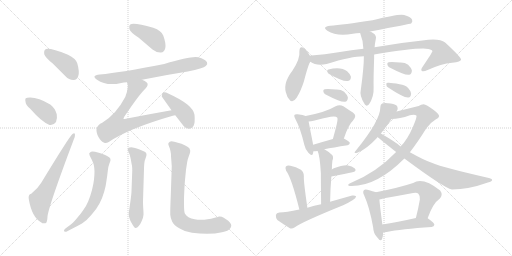
t = 0.00 s
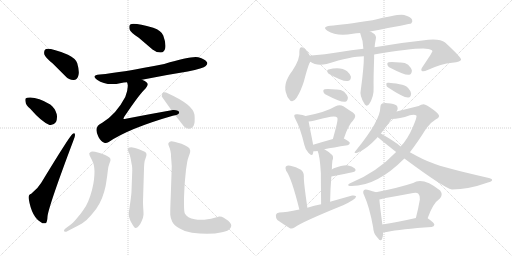
t = 4.18 s
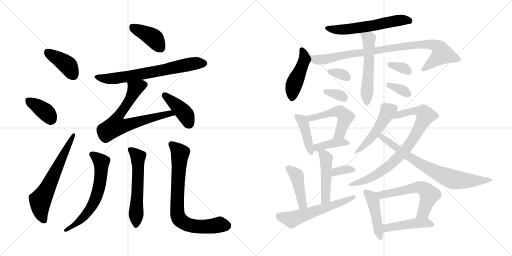
t = 8.36 s
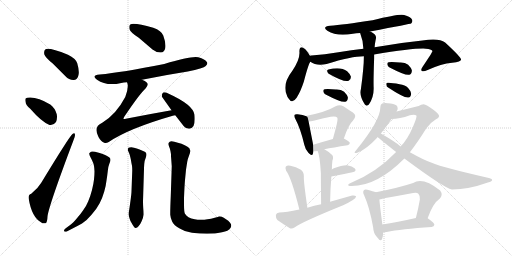
t = 12.53 s
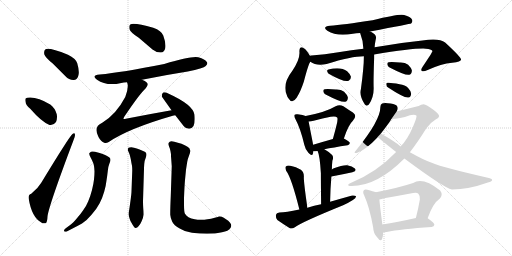
t = 16.71 s
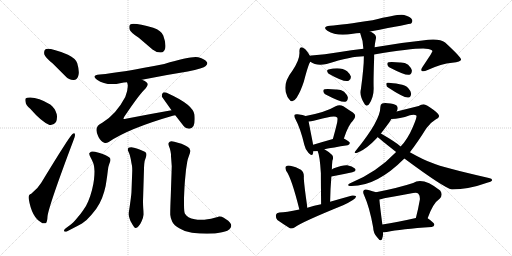
t = 20.89 s

The animated SVG that drew these frames (rendered in a browser with its animation timeline set to each time). Animation: 31 CSS @keyframes rules; one cycle of 20.89 s.

<svg version="1.1" viewBox="0 0 2048 1024" xmlns="http://www.w3.org/2000/svg">
  <g stroke="lightgray" stroke-dasharray="1,1" stroke-width="1" transform="scale(4, 4)">
    <line x1="0" y1="0" x2="256" y2="256"></line>
    <line x1="256" y1="0" x2="0" y2="256"></line>
    <line x1="128" y1="0" x2="128" y2="256"></line>
    <line x1="0" y1="128" x2="256" y2="128"></line>
    <line x1="256" y1="0" x2="512" y2="256"></line>
    <line x1="512" y1="0" x2="256" y2="256"></line>
    <line x1="384" y1="0" x2="384" y2="256"></line>
    <line x1="256" y1="128" x2="512" y2="128"></line>
  </g>
<g transform="scale(1, -1) translate(0, -850)">
   <style type="text/css">
    @keyframes keyframes0 {
      from {
       stroke: black;
       stroke-dashoffset: 401;
       stroke-width: 128;
       }
       57% {
       animation-timing-function: step-end;
       stroke: black;
       stroke-dashoffset: 0;
       stroke-width: 128;
       }
       to {
       stroke: black;
       stroke-width: 1024;
       }
       }
       #make-me-a-hanzi-animation-0 {
         animation: keyframes0 0.576335s both;
         animation-delay: 0.000000s;
         animation-timing-function: linear;
       }
    @keyframes keyframes1 {
      from {
       stroke: black;
       stroke-dashoffset: 378;
       stroke-width: 128;
       }
       55% {
       animation-timing-function: step-end;
       stroke: black;
       stroke-dashoffset: 0;
       stroke-width: 128;
       }
       to {
       stroke: black;
       stroke-width: 1024;
       }
       }
       #make-me-a-hanzi-animation-1 {
         animation: keyframes1 0.557617s both;
         animation-delay: 0.576335s;
         animation-timing-function: linear;
       }
    @keyframes keyframes2 {
      from {
       stroke: black;
       stroke-dashoffset: 632;
       stroke-width: 128;
       }
       67% {
       animation-timing-function: step-end;
       stroke: black;
       stroke-dashoffset: 0;
       stroke-width: 128;
       }
       to {
       stroke: black;
       stroke-width: 1024;
       }
       }
       #make-me-a-hanzi-animation-2 {
         animation: keyframes2 0.764323s both;
         animation-delay: 1.133952s;
         animation-timing-function: linear;
       }
    @keyframes keyframes3 {
      from {
       stroke: black;
       stroke-dashoffset: 402;
       stroke-width: 128;
       }
       57% {
       animation-timing-function: step-end;
       stroke: black;
       stroke-dashoffset: 0;
       stroke-width: 128;
       }
       to {
       stroke: black;
       stroke-width: 1024;
       }
       }
       #make-me-a-hanzi-animation-3 {
         animation: keyframes3 0.577148s both;
         animation-delay: 1.898275s;
         animation-timing-function: linear;
       }
    @keyframes keyframes4 {
      from {
       stroke: black;
       stroke-dashoffset: 689;
       stroke-width: 128;
       }
       69% {
       animation-timing-function: step-end;
       stroke: black;
       stroke-dashoffset: 0;
       stroke-width: 128;
       }
       to {
       stroke: black;
       stroke-width: 1024;
       }
       }
       #make-me-a-hanzi-animation-4 {
         animation: keyframes4 0.810710s both;
         animation-delay: 2.475423s;
         animation-timing-function: linear;
       }
    @keyframes keyframes5 {
      from {
       stroke: black;
       stroke-dashoffset: 701;
       stroke-width: 128;
       }
       70% {
       animation-timing-function: step-end;
       stroke: black;
       stroke-dashoffset: 0;
       stroke-width: 128;
       }
       to {
       stroke: black;
       stroke-width: 1024;
       }
       }
       #make-me-a-hanzi-animation-5 {
         animation: keyframes5 0.820475s both;
         animation-delay: 3.286133s;
         animation-timing-function: linear;
       }
    @keyframes keyframes6 {
      from {
       stroke: black;
       stroke-dashoffset: 412;
       stroke-width: 128;
       }
       57% {
       animation-timing-function: step-end;
       stroke: black;
       stroke-dashoffset: 0;
       stroke-width: 128;
       }
       to {
       stroke: black;
       stroke-width: 1024;
       }
       }
       #make-me-a-hanzi-animation-6 {
         animation: keyframes6 0.585286s both;
         animation-delay: 4.106608s;
         animation-timing-function: linear;
       }
    @keyframes keyframes7 {
      from {
       stroke: black;
       stroke-dashoffset: 639;
       stroke-width: 128;
       }
       68% {
       animation-timing-function: step-end;
       stroke: black;
       stroke-dashoffset: 0;
       stroke-width: 128;
       }
       to {
       stroke: black;
       stroke-width: 1024;
       }
       }
       #make-me-a-hanzi-animation-7 {
         animation: keyframes7 0.770020s both;
         animation-delay: 4.691894s;
         animation-timing-function: linear;
       }
    @keyframes keyframes8 {
      from {
       stroke: black;
       stroke-dashoffset: 578;
       stroke-width: 128;
       }
       65% {
       animation-timing-function: step-end;
       stroke: black;
       stroke-dashoffset: 0;
       stroke-width: 128;
       }
       to {
       stroke: black;
       stroke-width: 1024;
       }
       }
       #make-me-a-hanzi-animation-8 {
         animation: keyframes8 0.720378s both;
         animation-delay: 5.461914s;
         animation-timing-function: linear;
       }
    @keyframes keyframes9 {
      from {
       stroke: black;
       stroke-dashoffset: 770;
       stroke-width: 128;
       }
       71% {
       animation-timing-function: step-end;
       stroke: black;
       stroke-dashoffset: 0;
       stroke-width: 128;
       }
       to {
       stroke: black;
       stroke-width: 1024;
       }
       }
       #make-me-a-hanzi-animation-9 {
         animation: keyframes9 0.876628s both;
         animation-delay: 6.182292s;
         animation-timing-function: linear;
       }
    @keyframes keyframes10 {
      from {
       stroke: black;
       stroke-dashoffset: 590;
       stroke-width: 128;
       }
       66% {
       animation-timing-function: step-end;
       stroke: black;
       stroke-dashoffset: 0;
       stroke-width: 128;
       }
       to {
       stroke: black;
       stroke-width: 1024;
       }
       }
       #make-me-a-hanzi-animation-10 {
         animation: keyframes10 0.730143s both;
         animation-delay: 7.058920s;
         animation-timing-function: linear;
       }
    @keyframes keyframes11 {
      from {
       stroke: black;
       stroke-dashoffset: 456;
       stroke-width: 128;
       }
       60% {
       animation-timing-function: step-end;
       stroke: black;
       stroke-dashoffset: 0;
       stroke-width: 128;
       }
       to {
       stroke: black;
       stroke-width: 1024;
       }
       }
       #make-me-a-hanzi-animation-11 {
         animation: keyframes11 0.621094s both;
         animation-delay: 7.789063s;
         animation-timing-function: linear;
       }
    @keyframes keyframes12 {
      from {
       stroke: black;
       stroke-dashoffset: 907;
       stroke-width: 128;
       }
       75% {
       animation-timing-function: step-end;
       stroke: black;
       stroke-dashoffset: 0;
       stroke-width: 128;
       }
       to {
       stroke: black;
       stroke-width: 1024;
       }
       }
       #make-me-a-hanzi-animation-12 {
         animation: keyframes12 0.988118s both;
         animation-delay: 8.410157s;
         animation-timing-function: linear;
       }
    @keyframes keyframes13 {
      from {
       stroke: black;
       stroke-dashoffset: 546;
       stroke-width: 128;
       }
       64% {
       animation-timing-function: step-end;
       stroke: black;
       stroke-dashoffset: 0;
       stroke-width: 128;
       }
       to {
       stroke: black;
       stroke-width: 1024;
       }
       }
       #make-me-a-hanzi-animation-13 {
         animation: keyframes13 0.694336s both;
         animation-delay: 9.398275s;
         animation-timing-function: linear;
       }
    @keyframes keyframes14 {
      from {
       stroke: black;
       stroke-dashoffset: 330;
       stroke-width: 128;
       }
       52% {
       animation-timing-function: step-end;
       stroke: black;
       stroke-dashoffset: 0;
       stroke-width: 128;
       }
       to {
       stroke: black;
       stroke-width: 1024;
       }
       }
       #make-me-a-hanzi-animation-14 {
         animation: keyframes14 0.518555s both;
         animation-delay: 10.092611s;
         animation-timing-function: linear;
       }
    @keyframes keyframes15 {
      from {
       stroke: black;
       stroke-dashoffset: 335;
       stroke-width: 128;
       }
       52% {
       animation-timing-function: step-end;
       stroke: black;
       stroke-dashoffset: 0;
       stroke-width: 128;
       }
       to {
       stroke: black;
       stroke-width: 1024;
       }
       }
       #make-me-a-hanzi-animation-15 {
         animation: keyframes15 0.522624s both;
         animation-delay: 10.611166s;
         animation-timing-function: linear;
       }
    @keyframes keyframes16 {
      from {
       stroke: black;
       stroke-dashoffset: 335;
       stroke-width: 128;
       }
       52% {
       animation-timing-function: step-end;
       stroke: black;
       stroke-dashoffset: 0;
       stroke-width: 128;
       }
       to {
       stroke: black;
       stroke-width: 1024;
       }
       }
       #make-me-a-hanzi-animation-16 {
         animation: keyframes16 0.522624s both;
         animation-delay: 11.133790s;
         animation-timing-function: linear;
       }
    @keyframes keyframes17 {
      from {
       stroke: black;
       stroke-dashoffset: 342;
       stroke-width: 128;
       }
       53% {
       animation-timing-function: step-end;
       stroke: black;
       stroke-dashoffset: 0;
       stroke-width: 128;
       }
       to {
       stroke: black;
       stroke-width: 1024;
       }
       }
       #make-me-a-hanzi-animation-17 {
         animation: keyframes17 0.528320s both;
         animation-delay: 11.656414s;
         animation-timing-function: linear;
       }
    @keyframes keyframes18 {
      from {
       stroke: black;
       stroke-dashoffset: 419;
       stroke-width: 128;
       }
       58% {
       animation-timing-function: step-end;
       stroke: black;
       stroke-dashoffset: 0;
       stroke-width: 128;
       }
       to {
       stroke: black;
       stroke-width: 1024;
       }
       }
       #make-me-a-hanzi-animation-18 {
         animation: keyframes18 0.590983s both;
         animation-delay: 12.184734s;
         animation-timing-function: linear;
       }
    @keyframes keyframes19 {
      from {
       stroke: black;
       stroke-dashoffset: 515;
       stroke-width: 128;
       }
       63% {
       animation-timing-function: step-end;
       stroke: black;
       stroke-dashoffset: 0;
       stroke-width: 128;
       }
       to {
       stroke: black;
       stroke-width: 1024;
       }
       }
       #make-me-a-hanzi-animation-19 {
         animation: keyframes19 0.669108s both;
         animation-delay: 12.775717s;
         animation-timing-function: linear;
       }
    @keyframes keyframes20 {
      from {
       stroke: black;
       stroke-dashoffset: 396;
       stroke-width: 128;
       }
       56% {
       animation-timing-function: step-end;
       stroke: black;
       stroke-dashoffset: 0;
       stroke-width: 128;
       }
       to {
       stroke: black;
       stroke-width: 1024;
       }
       }
       #make-me-a-hanzi-animation-20 {
         animation: keyframes20 0.572266s both;
         animation-delay: 13.444825s;
         animation-timing-function: linear;
       }
    @keyframes keyframes21 {
      from {
       stroke: black;
       stroke-dashoffset: 474;
       stroke-width: 128;
       }
       61% {
       animation-timing-function: step-end;
       stroke: black;
       stroke-dashoffset: 0;
       stroke-width: 128;
       }
       to {
       stroke: black;
       stroke-width: 1024;
       }
       }
       #make-me-a-hanzi-animation-21 {
         animation: keyframes21 0.635742s both;
         animation-delay: 14.017091s;
         animation-timing-function: linear;
       }
    @keyframes keyframes22 {
      from {
       stroke: black;
       stroke-dashoffset: 343;
       stroke-width: 128;
       }
       53% {
       animation-timing-function: step-end;
       stroke: black;
       stroke-dashoffset: 0;
       stroke-width: 128;
       }
       to {
       stroke: black;
       stroke-width: 1024;
       }
       }
       #make-me-a-hanzi-animation-22 {
         animation: keyframes22 0.529134s both;
         animation-delay: 14.652833s;
         animation-timing-function: linear;
       }
    @keyframes keyframes23 {
      from {
       stroke: black;
       stroke-dashoffset: 433;
       stroke-width: 128;
       }
       58% {
       animation-timing-function: step-end;
       stroke: black;
       stroke-dashoffset: 0;
       stroke-width: 128;
       }
       to {
       stroke: black;
       stroke-width: 1024;
       }
       }
       #make-me-a-hanzi-animation-23 {
         animation: keyframes23 0.602376s both;
         animation-delay: 15.181967s;
         animation-timing-function: linear;
       }
    @keyframes keyframes24 {
      from {
       stroke: black;
       stroke-dashoffset: 578;
       stroke-width: 128;
       }
       65% {
       animation-timing-function: step-end;
       stroke: black;
       stroke-dashoffset: 0;
       stroke-width: 128;
       }
       to {
       stroke: black;
       stroke-width: 1024;
       }
       }
       #make-me-a-hanzi-animation-24 {
         animation: keyframes24 0.720378s both;
         animation-delay: 15.784343s;
         animation-timing-function: linear;
       }
    @keyframes keyframes25 {
      from {
       stroke: black;
       stroke-dashoffset: 481;
       stroke-width: 128;
       }
       61% {
       animation-timing-function: step-end;
       stroke: black;
       stroke-dashoffset: 0;
       stroke-width: 128;
       }
       to {
       stroke: black;
       stroke-width: 1024;
       }
       }
       #make-me-a-hanzi-animation-25 {
         animation: keyframes25 0.641439s both;
         animation-delay: 16.504721s;
         animation-timing-function: linear;
       }
    @keyframes keyframes26 {
      from {
       stroke: black;
       stroke-dashoffset: 827;
       stroke-width: 128;
       }
       73% {
       animation-timing-function: step-end;
       stroke: black;
       stroke-dashoffset: 0;
       stroke-width: 128;
       }
       to {
       stroke: black;
       stroke-width: 1024;
       }
       }
       #make-me-a-hanzi-animation-26 {
         animation: keyframes26 0.923014s both;
         animation-delay: 17.146160s;
         animation-timing-function: linear;
       }
    @keyframes keyframes27 {
      from {
       stroke: black;
       stroke-dashoffset: 750;
       stroke-width: 128;
       }
       71% {
       animation-timing-function: step-end;
       stroke: black;
       stroke-dashoffset: 0;
       stroke-width: 128;
       }
       to {
       stroke: black;
       stroke-width: 1024;
       }
       }
       #make-me-a-hanzi-animation-27 {
         animation: keyframes27 0.860352s both;
         animation-delay: 18.069174s;
         animation-timing-function: linear;
       }
    @keyframes keyframes28 {
      from {
       stroke: black;
       stroke-dashoffset: 452;
       stroke-width: 128;
       }
       60% {
       animation-timing-function: step-end;
       stroke: black;
       stroke-dashoffset: 0;
       stroke-width: 128;
       }
       to {
       stroke: black;
       stroke-width: 1024;
       }
       }
       #make-me-a-hanzi-animation-28 {
         animation: keyframes28 0.617839s both;
         animation-delay: 18.929526s;
         animation-timing-function: linear;
       }
    @keyframes keyframes29 {
      from {
       stroke: black;
       stroke-dashoffset: 580;
       stroke-width: 128;
       }
       65% {
       animation-timing-function: step-end;
       stroke: black;
       stroke-dashoffset: 0;
       stroke-width: 128;
       }
       to {
       stroke: black;
       stroke-width: 1024;
       }
       }
       #make-me-a-hanzi-animation-29 {
         animation: keyframes29 0.722005s both;
         animation-delay: 19.547365s;
         animation-timing-function: linear;
       }
    @keyframes keyframes30 {
      from {
       stroke: black;
       stroke-dashoffset: 453;
       stroke-width: 128;
       }
       60% {
       animation-timing-function: step-end;
       stroke: black;
       stroke-dashoffset: 0;
       stroke-width: 128;
       }
       to {
       stroke: black;
       stroke-width: 1024;
       }
       }
       #make-me-a-hanzi-animation-30 {
         animation: keyframes30 0.618652s both;
         animation-delay: 20.269370s;
         animation-timing-function: linear;
       }
</style>
<path d="M 211.0 596.5 L 262.0 545.5 Q 277.0 529.5 295.0 530.5 Q 308.0 531.5 313.0 546.5 Q 319.0 562.5 309.0 597.5 Q 303.0 616.5 272.0 631.5 Q 194.0 661.5 181.0 652.5 Q 175.0 648.5 177.0 633.5 Q 181.0 620.5 211.0 596.5 Z" fill="lightgray"></path> 
<path d="M 121.0 415.5 Q 166.0 363.5 198.0 350.5 Q 214.0 347.5 224.0 362.5 Q 230.0 375.5 227.0 393.5 Q 220.0 418.5 201.0 432.5 Q 146.0 465.5 109.0 459.5 Q 106.0 459.5 106.0 458.5 Q 99.0 457.5 102.0 443.5 Q 103.0 430.5 121.0 415.5 Z" fill="lightgray"></path> 
<path d="M 125.0 75.5 Q 112.0 72.5 115.0 54.5 Q 127.0 -17.5 164.0 -38.5 Q 171.0 -45.5 182.0 -42.5 Q 189.0 -41.5 190.0 -15.5 Q 194.0 24.5 294.0 289.5 Q 301.0 305.5 300.0 311.5 Q 299.0 321.5 290.0 314.5 Q 278.0 305.5 165.0 119.5 Q 152.0 97.5 125.0 75.5 Z" fill="lightgray"></path> 
<path d="M 555.0 699.5 L 610.0 652.5 Q 626.0 639.5 644.0 640.5 Q 657.0 641.5 661.0 657.5 Q 665.0 675.5 653.0 708.5 Q 646.0 727.5 613.0 739.5 Q 537.0 760.5 521.0 752.5 Q 515.0 748.5 518.0 733.5 Q 522.0 720.5 555.0 699.5 Z" fill="lightgray"></path> 
<path d="M 568.0 531.5 Q 656.0 549.5 751.0 564.5 Q 814.0 577.5 823.0 586.5 Q 832.0 593.5 828.0 601.5 Q 821.0 613.5 793.0 621.5 Q 766.0 627.5 657.0 594.5 Q 486.0 560.5 399.0 552.5 Q 363.0 548.5 388.0 531.5 Q 427.0 504.5 485.0 518.5 Q 495.0 521.5 508.0 521.5 L 568.0 531.5 Z" fill="lightgray"></path> 
<path d="M 686.0 409.5 Q 595.0 393.5 503.0 375.5 Q 496.0 372.5 494.0 375.5 Q 493.0 376.5 497.0 383.5 Q 558.0 474.5 583.0 497.5 Q 596.0 512.5 587.0 520.5 Q 581.0 527.5 568.0 531.5 C 541.0 544.5 502.0 550.5 508.0 521.5 Q 517.0 503.5 501.0 462.5 Q 465.0 393.5 409.0 359.5 Q 372.0 343.5 394.0 302.5 Q 404.0 283.5 417.0 279.5 Q 424.0 276.5 435.0 282.5 Q 514.0 336.5 691.0 387.5 Q 695.0 388.5 701.0 389.5 C 730.0 396.5 716.0 414.5 686.0 409.5 Z" fill="lightgray"></path> 
<path d="M 701.0 389.5 L 729.0 353.5 Q 739.0 337.5 756.0 335.5 Q 766.0 334.5 774.0 346.5 Q 781.0 359.5 778.0 391.5 Q 772.0 431.5 675.0 475.5 Q 660.0 482.5 653.0 480.5 Q 647.0 477.5 647.0 464.5 L 686.0 409.5 L 701.0 389.5 Z" fill="lightgray"></path> 
<path d="M 263.0 -62.5 Q 256.0 -67.5 256.0 -71.5 Q 256.0 -73.5 257.0 -74.5 Q 259.0 -76.5 262.0 -76.5 Q 265.0 -76.5 269.0 -74.5 L 294.0 -61.5 Q 308.0 -54.5 328.0 -43.5 Q 346.0 -32.5 366.0 -8.5 Q 386.0 13.5 398.0 36.5 Q 410.0 59.5 417.0 84.5 Q 424.0 109.5 426.0 128.5 Q 429.0 147.5 431.0 165.5 Q 432.0 182.5 437.0 194.5 Q 442.0 207.5 442.0 209.5 Q 442.0 213.5 441.0 216.5 Q 440.0 220.5 430.0 225.5 Q 422.0 231.5 408.0 235.5 Q 396.0 240.5 380.0 243.5 Q 374.0 244.5 370.0 244.5 Q 366.0 244.5 364.0 243.5 Q 360.0 241.5 357.0 237.5 L 357.0 235.5 Q 357.0 230.5 362.0 221.5 Q 368.0 210.5 372.0 200.5 Q 377.0 189.5 378.0 165.5 Q 378.0 149.5 376.0 132.5 Q 374.0 114.5 368.0 90.5 Q 362.0 67.5 353.0 45.5 Q 344.0 23.5 332.0 8.5 Q 322.0 -6.5 306.0 -24.5 Q 291.0 -42.5 282.0 -48.5 L 263.0 -62.5 Z" fill="lightgray"></path> 
<path d="M 576.0 175.5 Q 576.0 181.5 577.0 194.5 Q 578.0 208.5 583.0 219.5 Q 586.0 228.5 586.0 231.5 Q 586.0 235.5 584.0 239.5 Q 581.0 243.5 570.0 247.5 Q 558.0 253.5 547.0 256.5 Q 536.0 260.5 525.0 261.5 Q 518.0 261.5 514.0 259.5 Q 512.0 257.5 511.0 253.5 L 511.0 252.5 Q 511.0 248.5 515.0 241.5 Q 519.0 233.5 523.0 214.5 Q 526.0 195.5 528.0 187.5 Q 529.0 179.5 529.0 167.5 L 526.0 86.5 Q 526.0 75.5 521.0 40.5 L 517.0 12.5 Q 515.0 2.5 515.0 -3.5 L 515.0 -7.5 Q 515.0 -14.5 518.0 -22.5 Q 520.0 -31.5 527.0 -42.5 Q 537.0 -61.5 542.0 -61.5 L 543.0 -61.5 Q 549.0 -60.5 554.0 -54.5 Q 560.0 -49.5 566.0 -35.5 Q 573.0 -22.5 574.0 -8.5 L 574.0 -2.5 Q 574.0 4.5 573.0 16.5 Q 572.0 33.5 572.0 45.5 L 576.0 175.5 Z" fill="lightgray"></path> 
<path d="M 687.0 185.5 L 683.0 65.5 Q 681.0 19.5 681.0 1.5 L 681.0 -8.5 Q 682.0 -22.5 689.0 -36.5 Q 696.0 -50.5 717.0 -62.5 Q 738.0 -76.5 768.0 -80.5 Q 799.0 -84.5 828.0 -84.5 Q 862.0 -84.5 888.0 -78.5 Q 914.0 -73.5 921.0 -62.5 Q 925.0 -57.5 925.0 -51.5 Q 925.0 -49.5 924.0 -46.5 Q 922.0 -40.5 913.0 -32.5 L 895.0 -20.5 Q 887.0 -15.5 879.0 -15.5 L 876.0 -15.5 Q 874.0 -16.5 859.0 -20.5 Q 844.0 -25.5 830.0 -26.5 Q 816.0 -28.5 809.0 -28.5 L 802.0 -28.5 Q 790.0 -28.5 779.0 -26.5 Q 764.0 -24.5 754.0 -18.5 Q 744.0 -11.5 740.0 -4.5 Q 736.0 2.5 736.0 33.5 L 736.0 57.5 Q 738.0 109.5 740.0 130.5 L 744.0 171.5 Q 747.0 191.5 749.0 203.5 Q 751.0 215.5 756.0 227.5 Q 761.0 239.5 761.0 246.5 Q 761.0 248.5 760.0 250.5 Q 760.0 257.5 750.0 263.5 Q 740.0 269.5 726.0 275.5 L 697.0 283.5 Q 691.0 285.5 686.0 285.5 Q 682.0 285.5 679.0 283.5 Q 674.0 280.5 673.0 275.5 Q 673.0 271.5 677.0 262.5 Q 681.0 253.5 682.0 245.5 Q 684.0 237.5 684.0 225.5 Q 685.0 213.5 687.0 185.5 Z" fill="lightgray"></path> 
<path d="M 1480.5 724.0 Q 1642.5 755.0 1644.5 756.0 Q 1651.5 763.0 1648.5 771.0 Q 1642.5 783.0 1616.5 790.0 Q 1597.5 796.0 1490.5 769.0 Q 1370.5 751.0 1320.5 747.0 Q 1286.5 743.0 1309.5 727.0 Q 1346.5 703.0 1411.5 715.0 Q 1424.5 718.0 1440.5 718.0 L 1480.5 724.0 Z" fill="lightgray"></path> 
<path d="M 1239.5 627.0 Q 1227.5 649.0 1216.5 656.0 Q 1198.5 669.0 1197.5 645.0 Q 1201.5 615.0 1169.5 567.0 Q 1127.5 513.0 1147.5 469.0 Q 1148.5 463.0 1153.5 457.0 Q 1168.5 432.0 1186.5 459.0 Q 1202.5 484.0 1215.5 524.0 Q 1234.5 597.0 1241.5 603.0 C 1247.5 613.0 1247.5 613.0 1239.5 627.0 Z" fill="lightgray"></path> 
<path d="M 1496.5 632.0 Q 1680.5 662.0 1713.5 654.0 Q 1729.5 651.0 1729.5 645.0 Q 1729.5 641.0 1690.5 583.0 Q 1681.5 571.0 1687.5 566.0 Q 1693.5 562.0 1710.5 570.0 Q 1765.5 595.0 1808.5 599.0 Q 1844.5 603.0 1844.5 612.0 Q 1843.5 622.0 1780.5 680.0 Q 1756.5 699.0 1689.5 688.0 Q 1590.5 678.0 1498.5 661.0 L 1453.5 655.0 Q 1407.5 651.0 1353.5 641.0 Q 1299.5 632.0 1245.5 628.0 Q 1241.5 628.0 1239.5 627.0 C 1209.5 624.0 1214.5 616.0 1241.5 603.0 Q 1265.5 585.0 1306.5 594.0 Q 1405.5 625.0 1455.5 625.0 L 1496.5 632.0 Z" fill="lightgray"></path> 
<path d="M 1455.5 625.0 Q 1455.5 580.0 1443.5 493.0 Q 1436.5 466.0 1459.5 432.0 Q 1466.5 423.0 1475.5 432.0 Q 1496.5 462.0 1494.5 502.0 Q 1493.5 530.0 1496.5 617.0 Q 1496.5 624.0 1496.5 632.0 L 1498.5 661.0 Q 1499.5 676.0 1502.5 690.0 Q 1508.5 709.0 1491.5 718.0 Q 1487.5 722.0 1480.5 724.0 C 1453.5 737.0 1430.5 746.0 1440.5 718.0 Q 1452.5 688.0 1453.5 655.0 L 1455.5 625.0 Z" fill="lightgray"></path> 
<path d="M 1318.5 553.0 Q 1376.5 520.0 1394.5 527.0 Q 1404.5 530.0 1403.5 544.0 Q 1400.5 554.0 1388.5 565.0 Q 1363.5 584.0 1313.5 572.0 Q 1306.5 571.0 1309.5 563.0 Q 1310.5 557.0 1318.5 553.0 Z" fill="lightgray"></path> 
<path d="M 1302.5 472.0 Q 1365.5 439.0 1381.5 443.0 Q 1391.5 446.0 1391.5 461.0 Q 1388.5 471.0 1376.5 483.0 Q 1363.5 493.0 1343.5 492.0 Q 1310.5 495.0 1298.5 493.0 Q 1291.5 492.0 1293.5 483.0 Q 1294.5 476.0 1302.5 472.0 Z" fill="lightgray"></path> 
<path d="M 1558.5 580.0 Q 1621.5 547.0 1637.5 551.0 Q 1647.5 554.0 1647.5 569.0 Q 1644.5 579.0 1632.5 591.0 Q 1619.5 601.0 1599.5 600.0 Q 1566.5 603.0 1554.5 601.0 Q 1547.5 600.0 1549.5 591.0 Q 1550.5 584.0 1558.5 580.0 Z" fill="lightgray"></path> 
<path d="M 1552.5 500.0 Q 1615.5 458.0 1633.5 460.0 Q 1643.5 461.0 1644.5 476.0 Q 1643.5 486.0 1632.5 498.0 Q 1620.5 511.0 1598.5 513.0 Q 1564.5 520.0 1550.5 519.0 Q 1543.5 519.0 1545.5 510.0 Q 1545.5 504.0 1552.5 500.0 Z" fill="lightgray"></path> 
<path d="M 1222.5 386.0 Q 1213.5 390.0 1190.5 393.0 Q 1180.5 394.0 1178.5 391.0 Q 1174.5 387.0 1181.5 374.0 Q 1202.5 335.0 1217.5 270.0 Q 1221.5 251.0 1233.5 239.0 Q 1248.5 223.0 1251.5 235.0 Q 1252.5 239.0 1253.5 245.0 L 1252.5 271.0 Q 1251.5 274.0 1251.5 277.0 Q 1238.5 343.0 1234.5 364.0 C 1230.5 383.0 1230.5 383.0 1222.5 386.0 Z" fill="lightgray"></path> 
<path d="M 1375.5 296.0 Q 1393.5 351.0 1411.5 367.0 Q 1430.5 388.0 1411.5 400.0 Q 1395.5 410.0 1373.5 425.0 Q 1358.5 434.0 1342.5 425.0 Q 1302.5 401.0 1222.5 386.0 C 1193.5 380.0 1204.5 360.0 1234.5 364.0 Q 1243.5 365.0 1254.5 367.0 Q 1291.5 377.0 1322.5 383.0 Q 1343.5 387.0 1348.5 380.0 Q 1352.5 376.0 1346.5 351.0 Q 1340.5 326.0 1331.5 294.0 C 1323.5 265.0 1365.5 268.0 1375.5 296.0 Z" fill="lightgray"></path> 
<path d="M 1297.5 253.0 Q 1331.5 260.0 1390.5 269.0 Q 1397.5 270.0 1399.5 278.0 Q 1399.5 284.0 1375.5 296.0 C 1362.5 303.0 1360.5 302.0 1331.5 294.0 Q 1285.5 281.0 1252.5 271.0 C 1223.5 262.0 1223.5 244.0 1253.5 245.0 Q 1259.5 245.0 1270.5 246.0 L 1297.5 253.0 Z" fill="lightgray"></path> 
<path d="M 1320.5 43.0 Q 1321.5 98.0 1325.5 144.0 L 1327.5 172.0 Q 1327.5 190.0 1329.5 207.0 Q 1335.5 222.0 1328.5 230.0 Q 1312.5 245.0 1297.5 253.0 C 1271.5 268.0 1259.5 274.0 1270.5 246.0 Q 1279.5 227.0 1283.5 157.0 Q 1283.5 115.0 1284.5 33.0 C 1284.5 3.0 1319.5 13.0 1320.5 43.0 Z" fill="lightgray"></path> 
<path d="M 1325.5 144.0 Q 1373.5 153.0 1409.5 161.0 Q 1428.5 165.0 1419.5 176.0 Q 1409.5 186.0 1388.5 189.0 Q 1369.5 190.0 1335.5 177.0 Q 1331.5 176.0 1327.5 172.0 C 1304.5 152.0 1296.5 138.0 1325.5 144.0 Z" fill="lightgray"></path> 
<path d="M 1229.5 19.0 Q 1213.5 130.0 1215.5 144.0 Q 1215.5 163.0 1203.5 171.0 Q 1184.5 183.0 1161.5 187.0 Q 1149.5 190.0 1143.5 184.0 Q 1139.5 180.0 1144.5 167.0 Q 1165.5 140.0 1197.5 12.0 C 1204.5 -17.0 1233.5 -11.0 1229.5 19.0 Z" fill="lightgray"></path> 
<path d="M 1197.5 12.0 Q 1143.5 0.0 1117.5 0.0 Q 1105.5 -1.0 1103.5 -10.0 Q 1102.5 -22.0 1109.5 -30.0 Q 1130.5 -45.0 1159.5 -63.0 Q 1168.5 -66.0 1179.5 -59.0 Q 1207.5 -38.0 1372.5 29.0 Q 1394.5 39.0 1411.5 50.0 Q 1423.5 57.0 1424.5 65.0 Q 1420.5 69.0 1408.5 68.0 Q 1365.5 56.0 1320.5 43.0 L 1284.5 33.0 Q 1256.5 29.0 1229.5 19.0 L 1197.5 12.0 Z" fill="lightgray"></path> 
<path d="M 1586.5 404.0 Q 1593.5 416.0 1589.5 423.0 Q 1585.5 433.0 1562.5 436.0 Q 1537.5 440.0 1528.5 436.0 Q 1521.5 433.0 1521.5 422.0 Q 1521.5 368.0 1424.5 249.0 Q 1409.5 233.0 1431.5 240.0 Q 1464.5 252.0 1509.5 300.0 Q 1509.5 301.0 1510.5 302.0 L 1523.5 316.0 Q 1542.5 340.0 1559.5 364.0 Q 1562.5 370.0 1565.5 374.0 L 1586.5 404.0 Z" fill="lightgray"></path> 
<path d="M 1584.5 242.0 Q 1506.5 160.0 1400.5 117.0 Q 1393.5 114.0 1392.5 110.0 Q 1393.5 106.0 1399.5 106.0 Q 1504.5 102.0 1617.5 216.0 L 1639.5 241.0 Q 1670.5 281.0 1705.5 337.0 Q 1720.5 359.0 1742.5 372.0 Q 1755.5 378.0 1756.5 385.0 Q 1756.5 395.0 1733.5 411.0 Q 1705.5 432.0 1694.5 433.0 Q 1684.5 433.0 1674.5 426.0 Q 1626.5 414.0 1586.5 404.0 C 1557.5 397.0 1535.5 372.0 1565.5 374.0 Q 1598.5 374.0 1639.5 389.0 Q 1658.5 393.0 1665.5 388.0 Q 1669.5 384.0 1651.5 342.0 Q 1629.5 291.0 1602.5 264.0 L 1584.5 242.0 Z" fill="lightgray"></path> 
<path d="M 1510.5 302.0 Q 1513.5 298.0 1584.5 242.0 L 1617.5 216.0 Q 1776.5 98.0 1807.5 92.0 Q 1873.5 92.0 1951.5 120.0 Q 1967.5 124.0 1968.5 129.0 Q 1969.5 135.0 1955.5 138.0 Q 1772.5 180.0 1729.5 198.0 Q 1698.5 208.0 1639.5 241.0 L 1602.5 264.0 Q 1587.5 279.0 1523.5 316.0 C 1497.5 331.0 1487.5 322.0 1510.5 302.0 Z" fill="lightgray"></path> 
<path d="M 1503.5 81.0 Q 1493.5 85.0 1469.5 91.0 Q 1459.5 94.0 1455.5 89.0 Q 1449.5 83.0 1456.5 69.0 Q 1478.5 20.0 1492.5 -59.0 Q 1493.5 -84.0 1508.5 -99.0 Q 1523.5 -120.0 1528.5 -105.0 Q 1532.5 -95.0 1532.5 -79.0 L 1529.5 -48.0 Q 1519.5 27.0 1517.5 52.0 C 1515.5 77.0 1515.5 77.0 1503.5 81.0 Z" fill="lightgray"></path> 
<path d="M 1710.5 -23.0 Q 1731.5 37.0 1758.5 55.0 Q 1773.5 71.0 1760.5 88.0 Q 1691.5 143.0 1652.5 118.0 Q 1595.5 99.0 1503.5 81.0 C 1474.5 75.0 1488.5 46.0 1517.5 52.0 Q 1526.5 53.0 1536.5 57.0 Q 1594.5 67.0 1652.5 78.0 Q 1667.5 82.0 1673.5 75.0 Q 1680.5 68.0 1679.5 52.0 Q 1672.5 12.0 1663.5 -22.0 C 1656.5 -51.0 1700.5 -51.0 1710.5 -23.0 Z" fill="lightgray"></path> 
<path d="M 1532.5 -79.0 Q 1538.5 -79.0 1546.5 -78.0 Q 1603.5 -66.0 1726.5 -58.0 Q 1736.5 -57.0 1737.5 -49.0 Q 1738.5 -42.0 1710.5 -23.0 C 1698.5 -15.0 1692.5 -16.0 1663.5 -22.0 Q 1588.5 -38.0 1529.5 -48.0 C 1499.5 -53.0 1502.5 -80.0 1532.5 -79.0 Z" fill="lightgray"></path> 
      <clipPath id="make-me-a-hanzi-clip-0">
      <path d="M 211.0 596.5 L 262.0 545.5 Q 277.0 529.5 295.0 530.5 Q 308.0 531.5 313.0 546.5 Q 319.0 562.5 309.0 597.5 Q 303.0 616.5 272.0 631.5 Q 194.0 661.5 181.0 652.5 Q 175.0 648.5 177.0 633.5 Q 181.0 620.5 211.0 596.5 Z" fill="lightgray"></path>
      </clipPath>
      <path clip-path="url(#make-me-a-hanzi-clip-0)" d="M 187.0 644.5 L 269.0 590.5 L 293.0 550.5 " fill="none" id="make-me-a-hanzi-animation-0" stroke-dasharray="273 546" stroke-linecap="round"></path>

      <clipPath id="make-me-a-hanzi-clip-1">
      <path d="M 121.0 415.5 Q 166.0 363.5 198.0 350.5 Q 214.0 347.5 224.0 362.5 Q 230.0 375.5 227.0 393.5 Q 220.0 418.5 201.0 432.5 Q 146.0 465.5 109.0 459.5 Q 106.0 459.5 106.0 458.5 Q 99.0 457.5 102.0 443.5 Q 103.0 430.5 121.0 415.5 Z" fill="lightgray"></path>
      </clipPath>
      <path clip-path="url(#make-me-a-hanzi-clip-1)" d="M 111.0 449.5 L 176.0 408.5 L 203.0 372.5 " fill="none" id="make-me-a-hanzi-animation-1" stroke-dasharray="250 500" stroke-linecap="round"></path>

      <clipPath id="make-me-a-hanzi-clip-2">
      <path d="M 125.0 75.5 Q 112.0 72.5 115.0 54.5 Q 127.0 -17.5 164.0 -38.5 Q 171.0 -45.5 182.0 -42.5 Q 189.0 -41.5 190.0 -15.5 Q 194.0 24.5 294.0 289.5 Q 301.0 305.5 300.0 311.5 Q 299.0 321.5 290.0 314.5 Q 278.0 305.5 165.0 119.5 Q 152.0 97.5 125.0 75.5 Z" fill="lightgray"></path>
      </clipPath>
      <path clip-path="url(#make-me-a-hanzi-clip-2)" d="M 176.0 -32.5 L 164.0 -3.5 L 161.0 48.5 L 294.0 308.5 " fill="none" id="make-me-a-hanzi-animation-2" stroke-dasharray="504 1008" stroke-linecap="round"></path>

      <clipPath id="make-me-a-hanzi-clip-3">
      <path d="M 555.0 699.5 L 610.0 652.5 Q 626.0 639.5 644.0 640.5 Q 657.0 641.5 661.0 657.5 Q 665.0 675.5 653.0 708.5 Q 646.0 727.5 613.0 739.5 Q 537.0 760.5 521.0 752.5 Q 515.0 748.5 518.0 733.5 Q 522.0 720.5 555.0 699.5 Z" fill="lightgray"></path>
      </clipPath>
      <path clip-path="url(#make-me-a-hanzi-clip-3)" d="M 527.0 744.5 L 614.0 698.5 L 642.0 659.5 " fill="none" id="make-me-a-hanzi-animation-3" stroke-dasharray="274 548" stroke-linecap="round"></path>

      <clipPath id="make-me-a-hanzi-clip-4">
      <path d="M 568.0 531.5 Q 656.0 549.5 751.0 564.5 Q 814.0 577.5 823.0 586.5 Q 832.0 593.5 828.0 601.5 Q 821.0 613.5 793.0 621.5 Q 766.0 627.5 657.0 594.5 Q 486.0 560.5 399.0 552.5 Q 363.0 548.5 388.0 531.5 Q 427.0 504.5 485.0 518.5 Q 495.0 521.5 508.0 521.5 L 568.0 531.5 Z" fill="lightgray"></path>
      </clipPath>
      <path clip-path="url(#make-me-a-hanzi-clip-4)" d="M 390.0 543.5 L 412.0 536.5 L 459.0 536.5 L 763.0 594.5 L 816.0 597.5 " fill="none" id="make-me-a-hanzi-animation-4" stroke-dasharray="561 1122" stroke-linecap="round"></path>

      <clipPath id="make-me-a-hanzi-clip-5">
      <path d="M 686.0 409.5 Q 595.0 393.5 503.0 375.5 Q 496.0 372.5 494.0 375.5 Q 493.0 376.5 497.0 383.5 Q 558.0 474.5 583.0 497.5 Q 596.0 512.5 587.0 520.5 Q 581.0 527.5 568.0 531.5 C 541.0 544.5 502.0 550.5 508.0 521.5 Q 517.0 503.5 501.0 462.5 Q 465.0 393.5 409.0 359.5 Q 372.0 343.5 394.0 302.5 Q 404.0 283.5 417.0 279.5 Q 424.0 276.5 435.0 282.5 Q 514.0 336.5 691.0 387.5 Q 695.0 388.5 701.0 389.5 C 730.0 396.5 716.0 414.5 686.0 409.5 Z" fill="lightgray"></path>
      </clipPath>
      <path clip-path="url(#make-me-a-hanzi-clip-5)" d="M 575.0 510.5 L 550.0 501.5 L 536.0 486.5 L 513.0 439.5 L 467.0 373.5 L 463.0 347.5 L 508.0 349.5 L 665.0 394.5 L 695.0 392.5 " fill="none" id="make-me-a-hanzi-animation-5" stroke-dasharray="573 1146" stroke-linecap="round"></path>

      <clipPath id="make-me-a-hanzi-clip-6">
      <path d="M 701.0 389.5 L 729.0 353.5 Q 739.0 337.5 756.0 335.5 Q 766.0 334.5 774.0 346.5 Q 781.0 359.5 778.0 391.5 Q 772.0 431.5 675.0 475.5 Q 660.0 482.5 653.0 480.5 Q 647.0 477.5 647.0 464.5 L 686.0 409.5 L 701.0 389.5 Z" fill="lightgray"></path>
      </clipPath>
      <path clip-path="url(#make-me-a-hanzi-clip-6)" d="M 657.0 472.5 L 736.0 399.5 L 756.0 355.5 " fill="none" id="make-me-a-hanzi-animation-6" stroke-dasharray="284 568" stroke-linecap="round"></path>

      <clipPath id="make-me-a-hanzi-clip-7">
      <path d="M 263.0 -62.5 Q 256.0 -67.5 256.0 -71.5 Q 256.0 -73.5 257.0 -74.5 Q 259.0 -76.5 262.0 -76.5 Q 265.0 -76.5 269.0 -74.5 L 294.0 -61.5 Q 308.0 -54.5 328.0 -43.5 Q 346.0 -32.5 366.0 -8.5 Q 386.0 13.5 398.0 36.5 Q 410.0 59.5 417.0 84.5 Q 424.0 109.5 426.0 128.5 Q 429.0 147.5 431.0 165.5 Q 432.0 182.5 437.0 194.5 Q 442.0 207.5 442.0 209.5 Q 442.0 213.5 441.0 216.5 Q 440.0 220.5 430.0 225.5 Q 422.0 231.5 408.0 235.5 Q 396.0 240.5 380.0 243.5 Q 374.0 244.5 370.0 244.5 Q 366.0 244.5 364.0 243.5 Q 360.0 241.5 357.0 237.5 L 357.0 235.5 Q 357.0 230.5 362.0 221.5 Q 368.0 210.5 372.0 200.5 Q 377.0 189.5 378.0 165.5 Q 378.0 149.5 376.0 132.5 Q 374.0 114.5 368.0 90.5 Q 362.0 67.5 353.0 45.5 Q 344.0 23.5 332.0 8.5 Q 322.0 -6.5 306.0 -24.5 Q 291.0 -42.5 282.0 -48.5 L 263.0 -62.5 Z" fill="lightgray"></path>
      </clipPath>
      <path clip-path="url(#make-me-a-hanzi-clip-7)" d="M 364.0 236.5 L 406.0 202.5 L 399.0 112.5 L 381.0 52.5 L 339.0 -12.5 L 305.0 -44.5 L 261.0 -71.5 " fill="none" id="make-me-a-hanzi-animation-7" stroke-dasharray="511 1022" stroke-linecap="round"></path>

      <clipPath id="make-me-a-hanzi-clip-8">
      <path d="M 576.0 175.5 Q 576.0 181.5 577.0 194.5 Q 578.0 208.5 583.0 219.5 Q 586.0 228.5 586.0 231.5 Q 586.0 235.5 584.0 239.5 Q 581.0 243.5 570.0 247.5 Q 558.0 253.5 547.0 256.5 Q 536.0 260.5 525.0 261.5 Q 518.0 261.5 514.0 259.5 Q 512.0 257.5 511.0 253.5 L 511.0 252.5 Q 511.0 248.5 515.0 241.5 Q 519.0 233.5 523.0 214.5 Q 526.0 195.5 528.0 187.5 Q 529.0 179.5 529.0 167.5 L 526.0 86.5 Q 526.0 75.5 521.0 40.5 L 517.0 12.5 Q 515.0 2.5 515.0 -3.5 L 515.0 -7.5 Q 515.0 -14.5 518.0 -22.5 Q 520.0 -31.5 527.0 -42.5 Q 537.0 -61.5 542.0 -61.5 L 543.0 -61.5 Q 549.0 -60.5 554.0 -54.5 Q 560.0 -49.5 566.0 -35.5 Q 573.0 -22.5 574.0 -8.5 L 574.0 -2.5 Q 574.0 4.5 573.0 16.5 Q 572.0 33.5 572.0 45.5 L 576.0 175.5 Z" fill="lightgray"></path>
      </clipPath>
      <path clip-path="url(#make-me-a-hanzi-clip-8)" d="M 520.0 253.5 L 552.0 222.5 L 543.0 -54.5 " fill="none" id="make-me-a-hanzi-animation-8" stroke-dasharray="450 900" stroke-linecap="round"></path>

      <clipPath id="make-me-a-hanzi-clip-9">
      <path d="M 687.0 185.5 L 683.0 65.5 Q 681.0 19.5 681.0 1.5 L 681.0 -8.5 Q 682.0 -22.5 689.0 -36.5 Q 696.0 -50.5 717.0 -62.5 Q 738.0 -76.5 768.0 -80.5 Q 799.0 -84.5 828.0 -84.5 Q 862.0 -84.5 888.0 -78.5 Q 914.0 -73.5 921.0 -62.5 Q 925.0 -57.5 925.0 -51.5 Q 925.0 -49.5 924.0 -46.5 Q 922.0 -40.5 913.0 -32.5 L 895.0 -20.5 Q 887.0 -15.5 879.0 -15.5 L 876.0 -15.5 Q 874.0 -16.5 859.0 -20.5 Q 844.0 -25.5 830.0 -26.5 Q 816.0 -28.5 809.0 -28.5 L 802.0 -28.5 Q 790.0 -28.5 779.0 -26.5 Q 764.0 -24.5 754.0 -18.5 Q 744.0 -11.5 740.0 -4.5 Q 736.0 2.5 736.0 33.5 L 736.0 57.5 Q 738.0 109.5 740.0 130.5 L 744.0 171.5 Q 747.0 191.5 749.0 203.5 Q 751.0 215.5 756.0 227.5 Q 761.0 239.5 761.0 246.5 Q 761.0 248.5 760.0 250.5 Q 760.0 257.5 750.0 263.5 Q 740.0 269.5 726.0 275.5 L 697.0 283.5 Q 691.0 285.5 686.0 285.5 Q 682.0 285.5 679.0 283.5 Q 674.0 280.5 673.0 275.5 Q 673.0 271.5 677.0 262.5 Q 681.0 253.5 682.0 245.5 Q 684.0 237.5 684.0 225.5 Q 685.0 213.5 687.0 185.5 Z" fill="lightgray"></path>
      </clipPath>
      <path clip-path="url(#make-me-a-hanzi-clip-9)" d="M 686.0 272.5 L 720.0 237.5 L 709.0 51.5 L 709.0 5.5 L 717.0 -24.5 L 737.0 -41.5 L 766.0 -52.5 L 821.0 -56.5 L 879.0 -47.5 L 909.0 -52.5 " fill="none" id="make-me-a-hanzi-animation-9" stroke-dasharray="642 1284" stroke-linecap="round"></path>

      <clipPath id="make-me-a-hanzi-clip-10">
      <path d="M 1480.5 724.0 Q 1642.5 755.0 1644.5 756.0 Q 1651.5 763.0 1648.5 771.0 Q 1642.5 783.0 1616.5 790.0 Q 1597.5 796.0 1490.5 769.0 Q 1370.5 751.0 1320.5 747.0 Q 1286.5 743.0 1309.5 727.0 Q 1346.5 703.0 1411.5 715.0 Q 1424.5 718.0 1440.5 718.0 L 1480.5 724.0 Z" fill="lightgray"></path>
      </clipPath>
      <path clip-path="url(#make-me-a-hanzi-clip-10)" d="M 1312.5 738.0 L 1331.5 732.0 L 1383.5 732.0 L 1491.5 745.0 L 1507.5 753.0 L 1597.5 769.0 L 1641.5 765.0 " fill="none" id="make-me-a-hanzi-animation-10" stroke-dasharray="462 924" stroke-linecap="round"></path>

      <clipPath id="make-me-a-hanzi-clip-11">
      <path d="M 1239.5 627.0 Q 1227.5 649.0 1216.5 656.0 Q 1198.5 669.0 1197.5 645.0 Q 1201.5 615.0 1169.5 567.0 Q 1127.5 513.0 1147.5 469.0 Q 1148.5 463.0 1153.5 457.0 Q 1168.5 432.0 1186.5 459.0 Q 1202.5 484.0 1215.5 524.0 Q 1234.5 597.0 1241.5 603.0 C 1247.5 613.0 1247.5 613.0 1239.5 627.0 Z" fill="lightgray"></path>
      </clipPath>
      <path clip-path="url(#make-me-a-hanzi-clip-11)" d="M 1207.5 650.0 L 1215.5 635.0 L 1216.5 609.0 L 1174.5 508.0 L 1168.5 461.0 " fill="none" id="make-me-a-hanzi-animation-11" stroke-dasharray="328 656" stroke-linecap="round"></path>

      <clipPath id="make-me-a-hanzi-clip-12">
      <path d="M 1496.5 632.0 Q 1680.5 662.0 1713.5 654.0 Q 1729.5 651.0 1729.5 645.0 Q 1729.5 641.0 1690.5 583.0 Q 1681.5 571.0 1687.5 566.0 Q 1693.5 562.0 1710.5 570.0 Q 1765.5 595.0 1808.5 599.0 Q 1844.5 603.0 1844.5 612.0 Q 1843.5 622.0 1780.5 680.0 Q 1756.5 699.0 1689.5 688.0 Q 1590.5 678.0 1498.5 661.0 L 1453.5 655.0 Q 1407.5 651.0 1353.5 641.0 Q 1299.5 632.0 1245.5 628.0 Q 1241.5 628.0 1239.5 627.0 C 1209.5 624.0 1214.5 616.0 1241.5 603.0 Q 1265.5 585.0 1306.5 594.0 Q 1405.5 625.0 1455.5 625.0 L 1496.5 632.0 Z" fill="lightgray"></path>
      </clipPath>
      <path clip-path="url(#make-me-a-hanzi-clip-12)" d="M 1243.5 621.0 L 1263.5 611.0 L 1295.5 612.0 L 1407.5 636.0 L 1653.5 670.0 L 1721.5 673.0 L 1749.5 664.0 L 1766.5 646.0 L 1769.5 634.0 L 1692.5 571.0 " fill="none" id="make-me-a-hanzi-animation-12" stroke-dasharray="779 1558" stroke-linecap="round"></path>

      <clipPath id="make-me-a-hanzi-clip-13">
      <path d="M 1455.5 625.0 Q 1455.5 580.0 1443.5 493.0 Q 1436.5 466.0 1459.5 432.0 Q 1466.5 423.0 1475.5 432.0 Q 1496.5 462.0 1494.5 502.0 Q 1493.5 530.0 1496.5 617.0 Q 1496.5 624.0 1496.5 632.0 L 1498.5 661.0 Q 1499.5 676.0 1502.5 690.0 Q 1508.5 709.0 1491.5 718.0 Q 1487.5 722.0 1480.5 724.0 C 1453.5 737.0 1430.5 746.0 1440.5 718.0 Q 1452.5 688.0 1453.5 655.0 L 1455.5 625.0 Z" fill="lightgray"></path>
      </clipPath>
      <path clip-path="url(#make-me-a-hanzi-clip-13)" d="M 1447.5 714.0 L 1476.5 687.0 L 1467.5 437.0 " fill="none" id="make-me-a-hanzi-animation-13" stroke-dasharray="418 836" stroke-linecap="round"></path>

      <clipPath id="make-me-a-hanzi-clip-14">
      <path d="M 1318.5 553.0 Q 1376.5 520.0 1394.5 527.0 Q 1404.5 530.0 1403.5 544.0 Q 1400.5 554.0 1388.5 565.0 Q 1363.5 584.0 1313.5 572.0 Q 1306.5 571.0 1309.5 563.0 Q 1310.5 557.0 1318.5 553.0 Z" fill="lightgray"></path>
      </clipPath>
      <path clip-path="url(#make-me-a-hanzi-clip-14)" d="M 1320.5 564.0 L 1367.5 552.0 L 1389.5 540.0 " fill="none" id="make-me-a-hanzi-animation-14" stroke-dasharray="202 404" stroke-linecap="round"></path>

      <clipPath id="make-me-a-hanzi-clip-15">
      <path d="M 1302.5 472.0 Q 1365.5 439.0 1381.5 443.0 Q 1391.5 446.0 1391.5 461.0 Q 1388.5 471.0 1376.5 483.0 Q 1363.5 493.0 1343.5 492.0 Q 1310.5 495.0 1298.5 493.0 Q 1291.5 492.0 1293.5 483.0 Q 1294.5 476.0 1302.5 472.0 Z" fill="lightgray"></path>
      </clipPath>
      <path clip-path="url(#make-me-a-hanzi-clip-15)" d="M 1304.5 484.0 L 1356.5 470.0 L 1377.5 456.0 " fill="none" id="make-me-a-hanzi-animation-15" stroke-dasharray="207 414" stroke-linecap="round"></path>

      <clipPath id="make-me-a-hanzi-clip-16">
      <path d="M 1558.5 580.0 Q 1621.5 547.0 1637.5 551.0 Q 1647.5 554.0 1647.5 569.0 Q 1644.5 579.0 1632.5 591.0 Q 1619.5 601.0 1599.5 600.0 Q 1566.5 603.0 1554.5 601.0 Q 1547.5 600.0 1549.5 591.0 Q 1550.5 584.0 1558.5 580.0 Z" fill="lightgray"></path>
      </clipPath>
      <path clip-path="url(#make-me-a-hanzi-clip-16)" d="M 1560.5 592.0 L 1612.5 578.0 L 1633.5 564.0 " fill="none" id="make-me-a-hanzi-animation-16" stroke-dasharray="207 414" stroke-linecap="round"></path>

      <clipPath id="make-me-a-hanzi-clip-17">
      <path d="M 1552.5 500.0 Q 1615.5 458.0 1633.5 460.0 Q 1643.5 461.0 1644.5 476.0 Q 1643.5 486.0 1632.5 498.0 Q 1620.5 511.0 1598.5 513.0 Q 1564.5 520.0 1550.5 519.0 Q 1543.5 519.0 1545.5 510.0 Q 1545.5 504.0 1552.5 500.0 Z" fill="lightgray"></path>
      </clipPath>
      <path clip-path="url(#make-me-a-hanzi-clip-17)" d="M 1554.5 511.0 L 1609.5 489.0 L 1630.5 473.0 " fill="none" id="make-me-a-hanzi-animation-17" stroke-dasharray="214 428" stroke-linecap="round"></path>

      <clipPath id="make-me-a-hanzi-clip-18">
      <path d="M 1222.5 386.0 Q 1213.5 390.0 1190.5 393.0 Q 1180.5 394.0 1178.5 391.0 Q 1174.5 387.0 1181.5 374.0 Q 1202.5 335.0 1217.5 270.0 Q 1221.5 251.0 1233.5 239.0 Q 1248.5 223.0 1251.5 235.0 Q 1252.5 239.0 1253.5 245.0 L 1252.5 271.0 Q 1251.5 274.0 1251.5 277.0 Q 1238.5 343.0 1234.5 364.0 C 1230.5 383.0 1230.5 383.0 1222.5 386.0 Z" fill="lightgray"></path>
      </clipPath>
      <path clip-path="url(#make-me-a-hanzi-clip-18)" d="M 1185.5 386.0 L 1208.5 368.0 L 1214.5 356.0 L 1242.5 239.0 " fill="none" id="make-me-a-hanzi-animation-18" stroke-dasharray="291 582" stroke-linecap="round"></path>

      <clipPath id="make-me-a-hanzi-clip-19">
      <path d="M 1375.5 296.0 Q 1393.5 351.0 1411.5 367.0 Q 1430.5 388.0 1411.5 400.0 Q 1395.5 410.0 1373.5 425.0 Q 1358.5 434.0 1342.5 425.0 Q 1302.5 401.0 1222.5 386.0 C 1193.5 380.0 1204.5 360.0 1234.5 364.0 Q 1243.5 365.0 1254.5 367.0 Q 1291.5 377.0 1322.5 383.0 Q 1343.5 387.0 1348.5 380.0 Q 1352.5 376.0 1346.5 351.0 Q 1340.5 326.0 1331.5 294.0 C 1323.5 265.0 1365.5 268.0 1375.5 296.0 Z" fill="lightgray"></path>
      </clipPath>
      <path clip-path="url(#make-me-a-hanzi-clip-19)" d="M 1232.5 385.0 L 1240.5 377.0 L 1347.5 404.0 L 1366.5 399.0 L 1380.5 380.0 L 1377.5 368.0 L 1360.5 317.0 L 1338.5 300.0 " fill="none" id="make-me-a-hanzi-animation-19" stroke-dasharray="387 774" stroke-linecap="round"></path>

      <clipPath id="make-me-a-hanzi-clip-20">
      <path d="M 1297.5 253.0 Q 1331.5 260.0 1390.5 269.0 Q 1397.5 270.0 1399.5 278.0 Q 1399.5 284.0 1375.5 296.0 C 1362.5 303.0 1360.5 302.0 1331.5 294.0 Q 1285.5 281.0 1252.5 271.0 C 1223.5 262.0 1223.5 244.0 1253.5 245.0 Q 1259.5 245.0 1270.5 246.0 L 1297.5 253.0 Z" fill="lightgray"></path>
      </clipPath>
      <path clip-path="url(#make-me-a-hanzi-clip-20)" d="M 1256.5 252.0 L 1273.5 262.0 L 1339.5 278.0 L 1368.5 282.0 L 1391.5 277.0 " fill="none" id="make-me-a-hanzi-animation-20" stroke-dasharray="268 536" stroke-linecap="round"></path>

      <clipPath id="make-me-a-hanzi-clip-21">
      <path d="M 1320.5 43.0 Q 1321.5 98.0 1325.5 144.0 L 1327.5 172.0 Q 1327.5 190.0 1329.5 207.0 Q 1335.5 222.0 1328.5 230.0 Q 1312.5 245.0 1297.5 253.0 C 1271.5 268.0 1259.5 274.0 1270.5 246.0 Q 1279.5 227.0 1283.5 157.0 Q 1283.5 115.0 1284.5 33.0 C 1284.5 3.0 1319.5 13.0 1320.5 43.0 Z" fill="lightgray"></path>
      </clipPath>
      <path clip-path="url(#make-me-a-hanzi-clip-21)" d="M 1278.5 244.0 L 1294.5 233.0 L 1304.5 216.0 L 1303.5 67.0 L 1302.5 57.0 L 1288.5 43.0 " fill="none" id="make-me-a-hanzi-animation-21" stroke-dasharray="346 692" stroke-linecap="round"></path>

      <clipPath id="make-me-a-hanzi-clip-22">
      <path d="M 1325.5 144.0 Q 1373.5 153.0 1409.5 161.0 Q 1428.5 165.0 1419.5 176.0 Q 1409.5 186.0 1388.5 189.0 Q 1369.5 190.0 1335.5 177.0 Q 1331.5 176.0 1327.5 172.0 C 1304.5 152.0 1296.5 138.0 1325.5 144.0 Z" fill="lightgray"></path>
      </clipPath>
      <path clip-path="url(#make-me-a-hanzi-clip-22)" d="M 1332.5 151.0 L 1348.5 166.0 L 1383.5 173.0 L 1412.5 170.0 " fill="none" id="make-me-a-hanzi-animation-22" stroke-dasharray="215 430" stroke-linecap="round"></path>

      <clipPath id="make-me-a-hanzi-clip-23">
      <path d="M 1229.5 19.0 Q 1213.5 130.0 1215.5 144.0 Q 1215.5 163.0 1203.5 171.0 Q 1184.5 183.0 1161.5 187.0 Q 1149.5 190.0 1143.5 184.0 Q 1139.5 180.0 1144.5 167.0 Q 1165.5 140.0 1197.5 12.0 C 1204.5 -17.0 1233.5 -11.0 1229.5 19.0 Z" fill="lightgray"></path>
      </clipPath>
      <path clip-path="url(#make-me-a-hanzi-clip-23)" d="M 1150.5 179.0 L 1186.5 147.0 L 1207.5 55.0 L 1209.5 32.0 L 1200.5 25.0 " fill="none" id="make-me-a-hanzi-animation-23" stroke-dasharray="305 610" stroke-linecap="round"></path>

      <clipPath id="make-me-a-hanzi-clip-24">
      <path d="M 1197.5 12.0 Q 1143.5 0.0 1117.5 0.0 Q 1105.5 -1.0 1103.5 -10.0 Q 1102.5 -22.0 1109.5 -30.0 Q 1130.5 -45.0 1159.5 -63.0 Q 1168.5 -66.0 1179.5 -59.0 Q 1207.5 -38.0 1372.5 29.0 Q 1394.5 39.0 1411.5 50.0 Q 1423.5 57.0 1424.5 65.0 Q 1420.5 69.0 1408.5 68.0 Q 1365.5 56.0 1320.5 43.0 L 1284.5 33.0 Q 1256.5 29.0 1229.5 19.0 L 1197.5 12.0 Z" fill="lightgray"></path>
      </clipPath>
      <path clip-path="url(#make-me-a-hanzi-clip-24)" d="M 1116.5 -13.0 L 1139.5 -23.0 L 1170.5 -26.0 L 1346.5 36.0 L 1356.5 35.0 L 1419.5 63.0 " fill="none" id="make-me-a-hanzi-animation-24" stroke-dasharray="450 900" stroke-linecap="round"></path>

      <clipPath id="make-me-a-hanzi-clip-25">
      <path d="M 1586.5 404.0 Q 1593.5 416.0 1589.5 423.0 Q 1585.5 433.0 1562.5 436.0 Q 1537.5 440.0 1528.5 436.0 Q 1521.5 433.0 1521.5 422.0 Q 1521.5 368.0 1424.5 249.0 Q 1409.5 233.0 1431.5 240.0 Q 1464.5 252.0 1509.5 300.0 Q 1509.5 301.0 1510.5 302.0 L 1523.5 316.0 Q 1542.5 340.0 1559.5 364.0 Q 1562.5 370.0 1565.5 374.0 L 1586.5 404.0 Z" fill="lightgray"></path>
      </clipPath>
      <path clip-path="url(#make-me-a-hanzi-clip-25)" d="M 1575.5 417.0 L 1551.5 407.0 L 1528.5 359.0 L 1491.5 305.0 L 1433.5 249.0 " fill="none" id="make-me-a-hanzi-animation-25" stroke-dasharray="353 706" stroke-linecap="round"></path>

      <clipPath id="make-me-a-hanzi-clip-26">
      <path d="M 1584.5 242.0 Q 1506.5 160.0 1400.5 117.0 Q 1393.5 114.0 1392.5 110.0 Q 1393.5 106.0 1399.5 106.0 Q 1504.5 102.0 1617.5 216.0 L 1639.5 241.0 Q 1670.5 281.0 1705.5 337.0 Q 1720.5 359.0 1742.5 372.0 Q 1755.5 378.0 1756.5 385.0 Q 1756.5 395.0 1733.5 411.0 Q 1705.5 432.0 1694.5 433.0 Q 1684.5 433.0 1674.5 426.0 Q 1626.5 414.0 1586.5 404.0 C 1557.5 397.0 1535.5 372.0 1565.5 374.0 Q 1598.5 374.0 1639.5 389.0 Q 1658.5 393.0 1665.5 388.0 Q 1669.5 384.0 1651.5 342.0 Q 1629.5 291.0 1602.5 264.0 L 1584.5 242.0 Z" fill="lightgray"></path>
      </clipPath>
      <path clip-path="url(#make-me-a-hanzi-clip-26)" d="M 1572.5 377.0 L 1597.5 392.0 L 1654.5 407.0 L 1695.5 400.0 L 1702.5 388.0 L 1641.5 279.0 L 1605.5 234.0 L 1556.5 187.0 L 1480.5 137.0 L 1398.5 112.0 " fill="none" id="make-me-a-hanzi-animation-26" stroke-dasharray="699 1398" stroke-linecap="round"></path>

      <clipPath id="make-me-a-hanzi-clip-27">
      <path d="M 1510.5 302.0 Q 1513.5 298.0 1584.5 242.0 L 1617.5 216.0 Q 1776.5 98.0 1807.5 92.0 Q 1873.5 92.0 1951.5 120.0 Q 1967.5 124.0 1968.5 129.0 Q 1969.5 135.0 1955.5 138.0 Q 1772.5 180.0 1729.5 198.0 Q 1698.5 208.0 1639.5 241.0 L 1602.5 264.0 Q 1587.5 279.0 1523.5 316.0 C 1497.5 331.0 1487.5 322.0 1510.5 302.0 Z" fill="lightgray"></path>
      </clipPath>
      <path clip-path="url(#make-me-a-hanzi-clip-27)" d="M 1515.5 304.0 L 1529.5 303.0 L 1657.5 207.0 L 1803.5 135.0 L 1878.5 127.0 L 1960.5 132.0 " fill="none" id="make-me-a-hanzi-animation-27" stroke-dasharray="622 1244" stroke-linecap="round"></path>

      <clipPath id="make-me-a-hanzi-clip-28">
      <path d="M 1503.5 81.0 Q 1493.5 85.0 1469.5 91.0 Q 1459.5 94.0 1455.5 89.0 Q 1449.5 83.0 1456.5 69.0 Q 1478.5 20.0 1492.5 -59.0 Q 1493.5 -84.0 1508.5 -99.0 Q 1523.5 -120.0 1528.5 -105.0 Q 1532.5 -95.0 1532.5 -79.0 L 1529.5 -48.0 Q 1519.5 27.0 1517.5 52.0 C 1515.5 77.0 1515.5 77.0 1503.5 81.0 Z" fill="lightgray"></path>
      </clipPath>
      <path clip-path="url(#make-me-a-hanzi-clip-28)" d="M 1463.5 82.0 L 1483.5 64.0 L 1492.5 46.0 L 1518.5 -101.0 " fill="none" id="make-me-a-hanzi-animation-28" stroke-dasharray="324 648" stroke-linecap="round"></path>

      <clipPath id="make-me-a-hanzi-clip-29">
      <path d="M 1710.5 -23.0 Q 1731.5 37.0 1758.5 55.0 Q 1773.5 71.0 1760.5 88.0 Q 1691.5 143.0 1652.5 118.0 Q 1595.5 99.0 1503.5 81.0 C 1474.5 75.0 1488.5 46.0 1517.5 52.0 Q 1526.5 53.0 1536.5 57.0 Q 1594.5 67.0 1652.5 78.0 Q 1667.5 82.0 1673.5 75.0 Q 1680.5 68.0 1679.5 52.0 Q 1672.5 12.0 1663.5 -22.0 C 1656.5 -51.0 1700.5 -51.0 1710.5 -23.0 Z" fill="lightgray"></path>
      </clipPath>
      <path clip-path="url(#make-me-a-hanzi-clip-29)" d="M 1513.5 80.0 L 1526.5 70.0 L 1673.5 102.0 L 1696.5 94.0 L 1717.5 68.0 L 1694.5 2.0 L 1671.5 -17.0 " fill="none" id="make-me-a-hanzi-animation-29" stroke-dasharray="452 904" stroke-linecap="round"></path>

      <clipPath id="make-me-a-hanzi-clip-30">
      <path d="M 1532.5 -79.0 Q 1538.5 -79.0 1546.5 -78.0 Q 1603.5 -66.0 1726.5 -58.0 Q 1736.5 -57.0 1737.5 -49.0 Q 1738.5 -42.0 1710.5 -23.0 C 1698.5 -15.0 1692.5 -16.0 1663.5 -22.0 Q 1588.5 -38.0 1529.5 -48.0 C 1499.5 -53.0 1502.5 -80.0 1532.5 -79.0 Z" fill="lightgray"></path>
      </clipPath>
      <path clip-path="url(#make-me-a-hanzi-clip-30)" d="M 1538.5 -71.0 L 1552.5 -60.0 L 1670.5 -41.0 L 1702.5 -40.0 L 1728.5 -49.0 " fill="none" id="make-me-a-hanzi-animation-30" stroke-dasharray="325 650" stroke-linecap="round"></path>

</g>
</svg>
